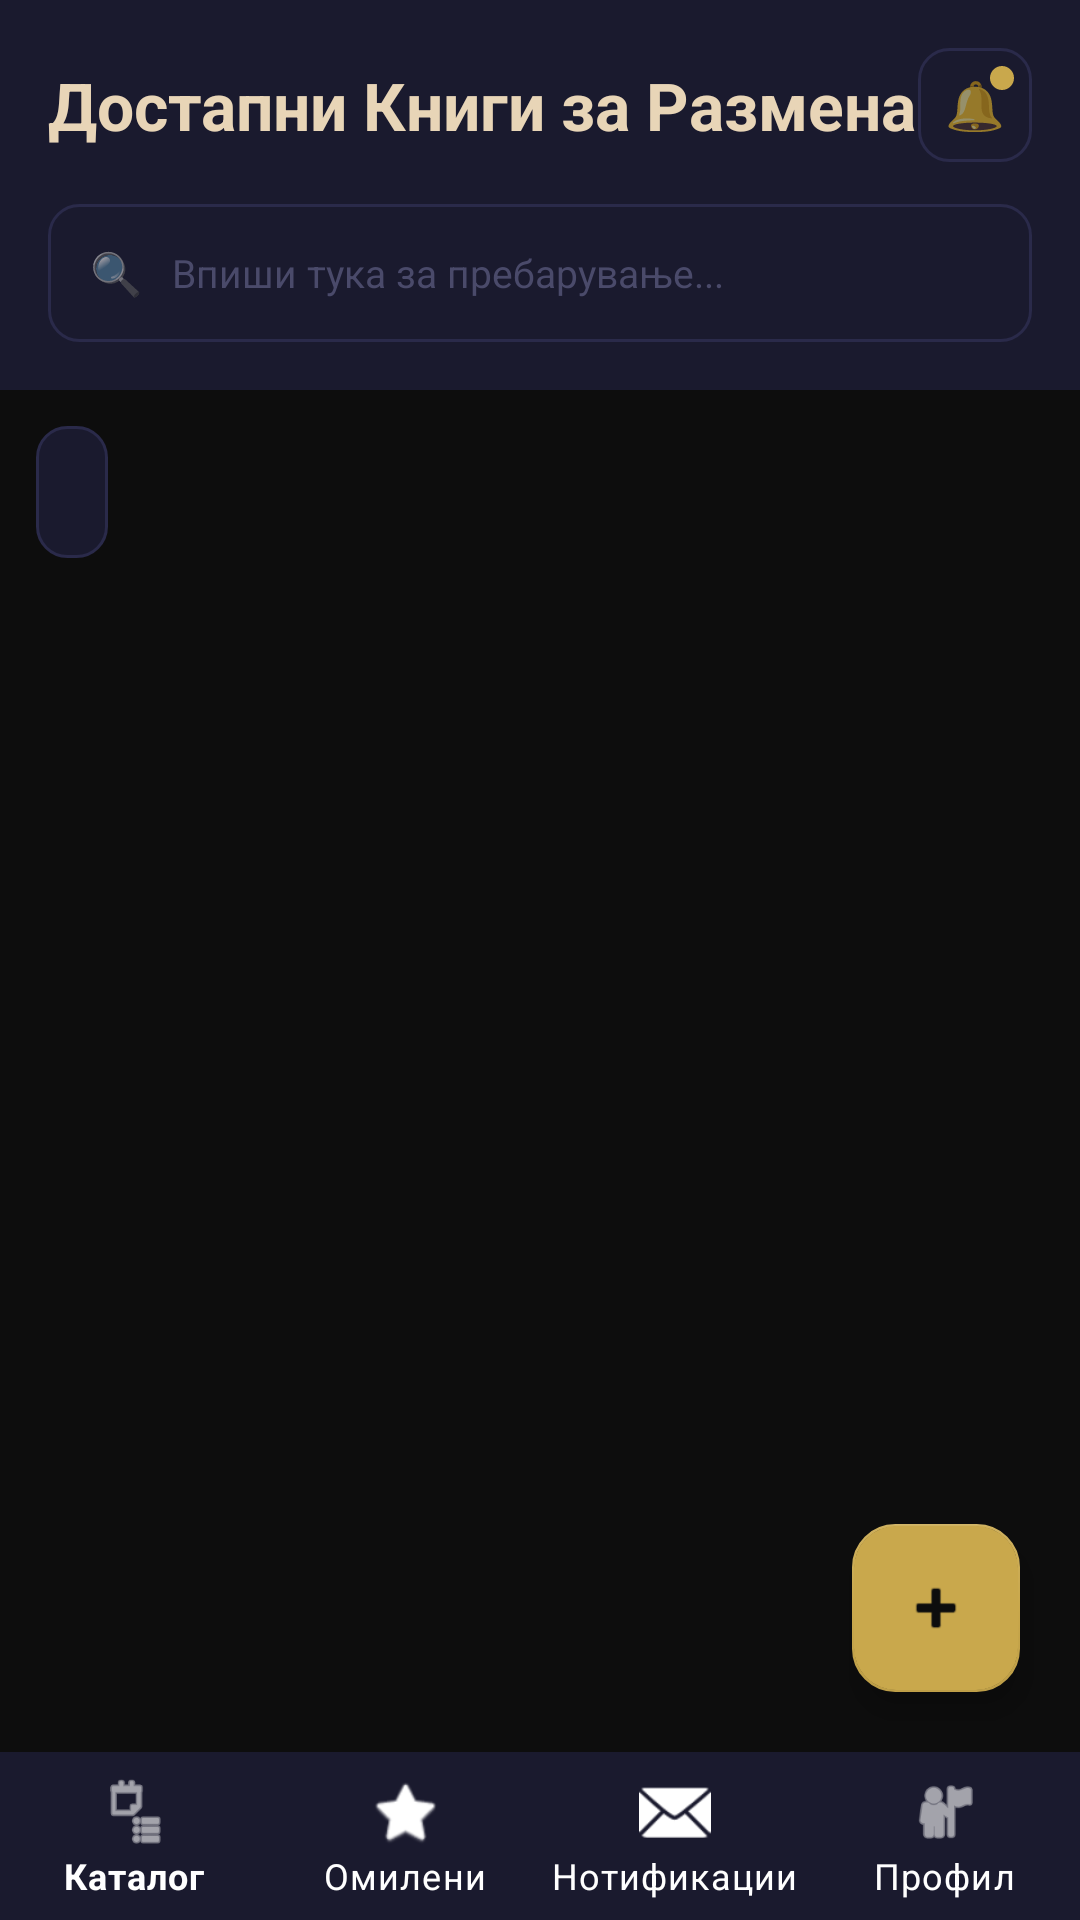

Layout XML and referenced resources for this Android screen:
<!-- AndroidManifest.xml: application theme Theme.BookExchange -->
<!-- res/layout/activity_book_feed.xml -->
<?xml version="1.0" encoding="utf-8"?>
<androidx.constraintlayout.widget.ConstraintLayout
    xmlns:android="http://schemas.android.com/apk/res/android"
    xmlns:app="http://schemas.android.com/apk/res-auto"
    android:layout_width="match_parent"
    android:layout_height="match_parent"
    android:background="@color/bg_ink">

    
    <LinearLayout
        android:id="@+id/headerLayout"
        android:layout_width="0dp"
        android:layout_height="wrap_content"
        android:orientation="vertical"
        android:background="@color/bg_navy"
        android:padding="16dp"
        android:paddingTop="20dp"
        app:layout_constraintTop_toTopOf="parent"
        app:layout_constraintStart_toStartOf="parent"
        app:layout_constraintEnd_toEndOf="parent">

        
        <LinearLayout
            android:layout_width="match_parent"
            android:layout_height="wrap_content"
            android:orientation="horizontal"
            android:gravity="center_vertical"
            android:layout_marginBottom="14dp">

            <TextView
                android:id="@+id/tvFeedTitle"
                android:layout_width="0dp"
                android:layout_height="wrap_content"
                android:layout_weight="1"
                android:text="@string/available_books_trade"
                android:textSize="22sp"
                android:textStyle="bold"
                android:textColor="@color/text_primary" />

            
            <FrameLayout
                android:id="@+id/btnNotifications"
                android:layout_width="38dp"
                android:layout_height="38dp"
                android:background="@drawable/bg_icon_btn"
                android:clickable="true"
                android:focusable="true">
                <TextView
                    android:layout_width="wrap_content"
                    android:layout_height="wrap_content"
                    android:layout_gravity="center"
                    android:text="🔔"
                    android:textSize="16sp" />
                
                <View
                    android:id="@+id/notifDot"
                    android:layout_width="8dp"
                    android:layout_height="8dp"
                    android:layout_gravity="top|end"
                    android:layout_margin="6dp"
                    android:background="@drawable/bg_notif_dot"
                    android:visibility="visible" />
            </FrameLayout>

        </LinearLayout>

        
        <LinearLayout
            android:layout_width="match_parent"
            android:layout_height="46dp"
            android:orientation="horizontal"
            android:background="@drawable/bg_input"
            android:gravity="center_vertical"
            android:paddingHorizontal="14dp">

            <TextView
                android:layout_width="wrap_content"
                android:layout_height="wrap_content"
                android:text="🔍"
                android:textSize="14sp"
                android:layout_marginEnd="10dp" />

            <EditText
                android:id="@+id/etSearch"
                android:layout_width="match_parent"
                android:layout_height="match_parent"
                android:background="@null"
                android:hint="@string/typeHere_search"
                android:textSize="13sp"
                android:textColor="@color/text_primary"
                android:textColorHint="@color/text_hint"
                android:inputType="text"
                android:imeOptions="actionSearch"
                android:singleLine="true" />
        </LinearLayout>

    </LinearLayout>

    
    <HorizontalScrollView
        android:id="@+id/filterChipsScroll"
        android:layout_width="0dp"
        android:layout_height="wrap_content"
        android:scrollbars="none"
        android:layout_marginTop="12dp"
        android:paddingHorizontal="12dp"
        app:layout_constraintTop_toBottomOf="@id/headerLayout"
        app:layout_constraintStart_toStartOf="parent"
        app:layout_constraintEnd_toEndOf="parent">

        
        <Spinner
            android:id="@+id/spinnerFilterCriterion"
            android:layout_width="wrap_content"
            android:layout_height="44dp"
            android:background="@drawable/bg_input"
            android:paddingHorizontal="12dp"
            android:spinnerMode="dropdown" />

    </HorizontalScrollView>

    
    <androidx.recyclerview.widget.RecyclerView
        android:id="@+id/rvBooksFeed"
        android:layout_width="0dp"
        android:layout_height="0dp"
        android:layout_marginTop="4dp"
        android:clipToPadding="false"
        android:paddingBottom="80dp"
        app:layout_constraintTop_toBottomOf="@id/filterChipsScroll"
        app:layout_constraintBottom_toTopOf="@id/bottomNavigation"
        app:layout_constraintStart_toStartOf="parent"
        app:layout_constraintEnd_toEndOf="parent" />

    
    <com.google.android.material.floatingactionbutton.FloatingActionButton
        android:id="@+id/fabAddBook"
        style="@style/Widget.BookSwap.FAB"
        android:layout_width="wrap_content"
        android:layout_height="wrap_content"
        android:layout_margin="20dp"
        android:src="@android:drawable/ic_input_add"
        app:layout_constraintBottom_toTopOf="@id/bottomNavigation"
        app:layout_constraintEnd_toEndOf="parent" />

    
    <com.google.android.material.bottomnavigation.BottomNavigationView
        android:id="@+id/bottomNavigation"
        android:layout_width="0dp"
        android:layout_height="wrap_content"
        app:menu="@menu/bottom_nav_menu"
        app:layout_constraintBottom_toBottomOf="parent"
        app:layout_constraintStart_toStartOf="parent"
        app:layout_constraintEnd_toEndOf="parent" />

</androidx.constraintlayout.widget.ConstraintLayout>
<!-- resources referenced by this layout -->
<resources>
  <color name="bg_ink">#0D0D0D</color>
  <color name="bg_navy">#1A1A2E</color>
  <color name="text_hint">#4A4A6A</color>
  <color name="text_primary">#E8D5B7</color>
  <!-- drawable bg_icon_btn (drawable) -->
  <?xml version="1.0" encoding="utf-8"?>
  <shape xmlns:android="http://schemas.android.com/apk/res/android"
      android:shape="rectangle">
      <solid android:color="@color/bg_navy" />
      <stroke android:width="1dp" android:color="@color/border" />
      <corners android:radius="10dp" />
  </shape>
  <!-- drawable bg_input (drawable) -->
  <?xml version="1.0" encoding="utf-8"?>
  <shape xmlns:android="http://schemas.android.com/apk/res/android"
      android:shape="rectangle">
      <solid android:color="@color/bg_navy" />
      <stroke android:width="1dp" android:color="@color/border" />
      <corners android:radius="10dp" />
  </shape>
  <!-- drawable bg_notif_dot (drawable) -->
  <?xml version="1.0" encoding="utf-8"?>
  <shape xmlns:android="http://schemas.android.com/apk/res/android"
      android:shape="oval">
      <solid android:color="@color/gold" />
  </shape>
  <string name="available_books_trade">Достапни Книги за Размена</string>
  <string name="typeHere_search">Впиши тука за пребарување...</string>
  <style name="Widget.BookSwap.FAB" parent="Widget.MaterialComponents.FloatingActionButton">
          <item name="backgroundTint">@color/gold</item>
          <item name="tint">@color/bg_ink</item>
          <item name="shapeAppearanceOverlay">@style/ShapeAppearance.BookSwap.FAB</item>
      </style>
  <style name="Theme.BookExchange" parent="Theme.MaterialComponents.DayNight.NoActionBar">
          
          <item name="android:windowBackground">@color/bg_ink</item>
          <item name="colorPrimary">@color/gold</item>
          <item name="colorPrimaryVariant">@color/bg_navy</item>
          <item name="colorOnPrimary">@color/bg_ink</item>
          <item name="colorSecondary">@color/teal</item>
          <item name="colorOnSecondary">@color/bg_ink</item>
          <item name="colorSurface">@color/bg_card</item>
          <item name="colorOnSurface">@color/text_primary</item>
          <item name="android:colorBackground">@color/bg_ink</item>
          <item name="colorOnBackground">@color/text_primary</item>
  
          
          <item name="android:statusBarColor">@color/bg_navy</item>
          <item name="android:windowLightStatusBar">false</item>
  
          
          <item name="android:navigationBarColor">@color/bg_navy</item>
  
          
          <item name="android:textColorPrimary">@color/text_primary</item>
          <item name="android:textColorSecondary">@color/text_secondary</item>
          <item name="android:textColorHint">@color/text_hint</item>
  
          
          <item name="android:textColorHighlight">#33C9A84C</item>
          <item name="colorControlActivated">@color/gold</item>
          <item name="colorControlHighlight">@color/gold_dim</item>
  
          
          <item name="bottomNavigationStyle">@style/Widget.BookSwap.BottomNavigation</item>
      </style>
  <color name="border">#2A2A4A</color>
  <color name="gold">#C9A84C</color>
  <style name="ShapeAppearance.BookSwap.FAB" parent="">
          <item name="cornerFamily">rounded</item>
          <item name="cornerSize">14dp</item>
      </style>
  <color name="teal">#4ECDC4</color>
  <color name="bg_card">#252540</color>
  <color name="text_secondary">#7A7A9A</color>
  <color name="gold_dim">#1FC9A84C</color>
  <style name="Widget.BookSwap.BottomNavigation" parent="Widget.MaterialComponents.BottomNavigationView">
          <item name="android:background">@color/bg_navy</item>
          <item name="itemIconTint">@color/nav_icon_color</item>
          <item name="itemTextColor">@color/nav_icon_color</item>
          <item name="itemRippleColor">@color/gold_dim</item>
          <item name="labelVisibilityMode">labeled</item>
      </style>
  <color name="nav_icon_color">#FFFFFF</color> ```
</resources>
